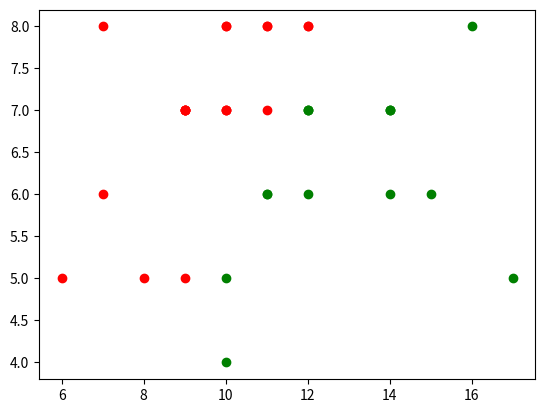

Reproduce this figure in Python.
import numpy as np
import matplotlib.pyplot as plt


train1 = np.random.binomial(n=22, p=0.5, size=35)
train2 = np.random.binomial(n=8, p=0.8, size=35)

waiting_time = 5
cls = []
cls.append([ (train1[i], train2[i]) for i in range(len(train1)) if train1[i] < train2[i] + waiting_time ])
cls.append([ (train1[i], train2[i]) for i in range(len(train1)) if train1[i] >= train2[i] + waiting_time])


#n = np.random.normal(100*0.5, sqrt(100*0.5*0.5), size=10000)

#plt.hist(bi, bins=12, normed=True)
#plt.hist(n, alpha=0.5, bins=20, normed=True)


colours = ("r", "g")
for i in range(2):
    X, Y = zip(*cls[i])
    print(cls[i])

    plt.scatter(X, Y, c=colours[i])

plt.show()
